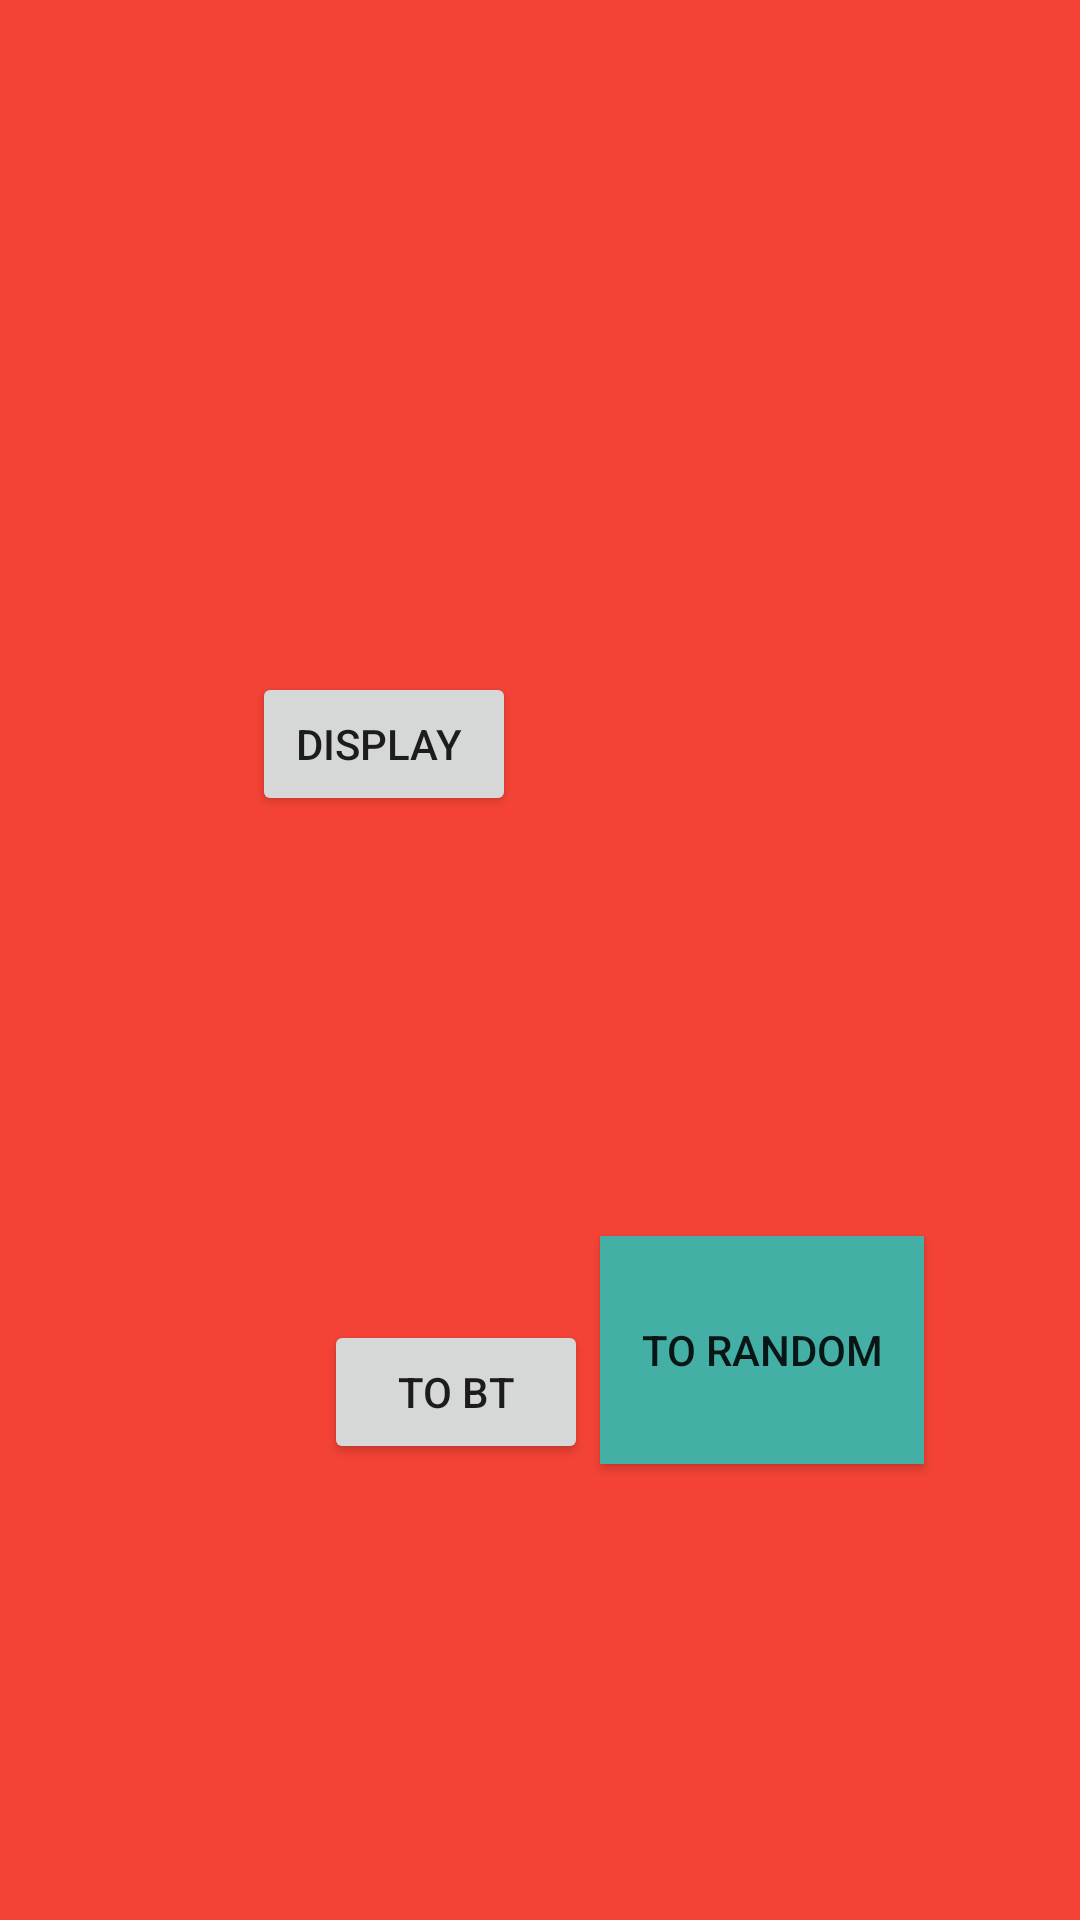

Here is an Android app screen rendered from its layout file. Give the layout XML and the strings, colors and styles it references.
<!-- AndroidManifest.xml: application theme Theme.Bonus_Work -->
<!-- res/layout/activity_main.xml -->
<?xml version="1.0" encoding="utf-8"?>
<androidx.constraintlayout.widget.ConstraintLayout xmlns:android="http://schemas.android.com/apk/res/android"
    xmlns:app="http://schemas.android.com/apk/res-auto"
    xmlns:tools="http://schemas.android.com/tools"
    android:layout_width="match_parent"
    android:layout_height="match_parent"
    android:background="#F44336"
    android:onClick="onClick"
    tools:context=".MainActivity">


    <Button
        android:id="@+id/ToRandom1"
        android:layout_width="108dp"
        android:layout_height="76dp"
        android:layout_marginEnd="52dp"
        android:layout_marginBottom="152dp"
        android:background="#43AFA5"
        android:onClick="onClick"
        android:text="To Random"
        app:layout_constraintBottom_toBottomOf="parent"
        app:layout_constraintEnd_toEndOf="parent" />

    <Button
        android:id="@+id/ToBT"
        android:layout_width="wrap_content"
        android:layout_height="wrap_content"
        android:layout_marginStart="108dp"
        android:layout_marginBottom="152dp"
        android:text="To BT"
        app:layout_constraintBottom_toBottomOf="parent"
        app:layout_constraintStart_toStartOf="parent" />

    <Button
        android:id="@+id/DisplayAll"
        android:layout_width="wrap_content"
        android:layout_height="wrap_content"
        android:layout_marginStart="84dp"
        android:layout_marginTop="224dp"
        android:onClick="onClick"
        android:text="Display "
        app:layout_constraintStart_toStartOf="parent"
        app:layout_constraintTop_toTopOf="parent" />
</androidx.constraintlayout.widget.ConstraintLayout>
<!-- resources referenced by this layout -->
<resources>
  <style name="Theme.Bonus_Work" parent="Theme.MaterialComponents.DayNight.DarkActionBar">
          
          <item name="colorPrimary">@color/purple_500</item>
          <item name="colorPrimaryVariant">@color/purple_700</item>
          <item name="colorOnPrimary">@color/white</item>
          
          <item name="colorSecondary">@color/teal_200</item>
          <item name="colorSecondaryVariant">@color/teal_700</item>
          <item name="colorOnSecondary">@color/black</item>
          
          <item name="android:statusBarColor" tools:targetApi="l">?attr/colorPrimaryVariant</item>
          
      </style>
  <!-- not gathered from this repository: default colours our renderer supplied (Android Studio template values) -->
  <color name="purple_500">#FF6200EE</color>
  <color name="purple_700">#FF3700B3</color>
  <color name="teal_200">#FF03DAC5</color>
  <color name="teal_700">#FF018786</color>
  <color name="black">#FF000000</color>
  <color name="white">#FFFFFFFF</color>
</resources>
